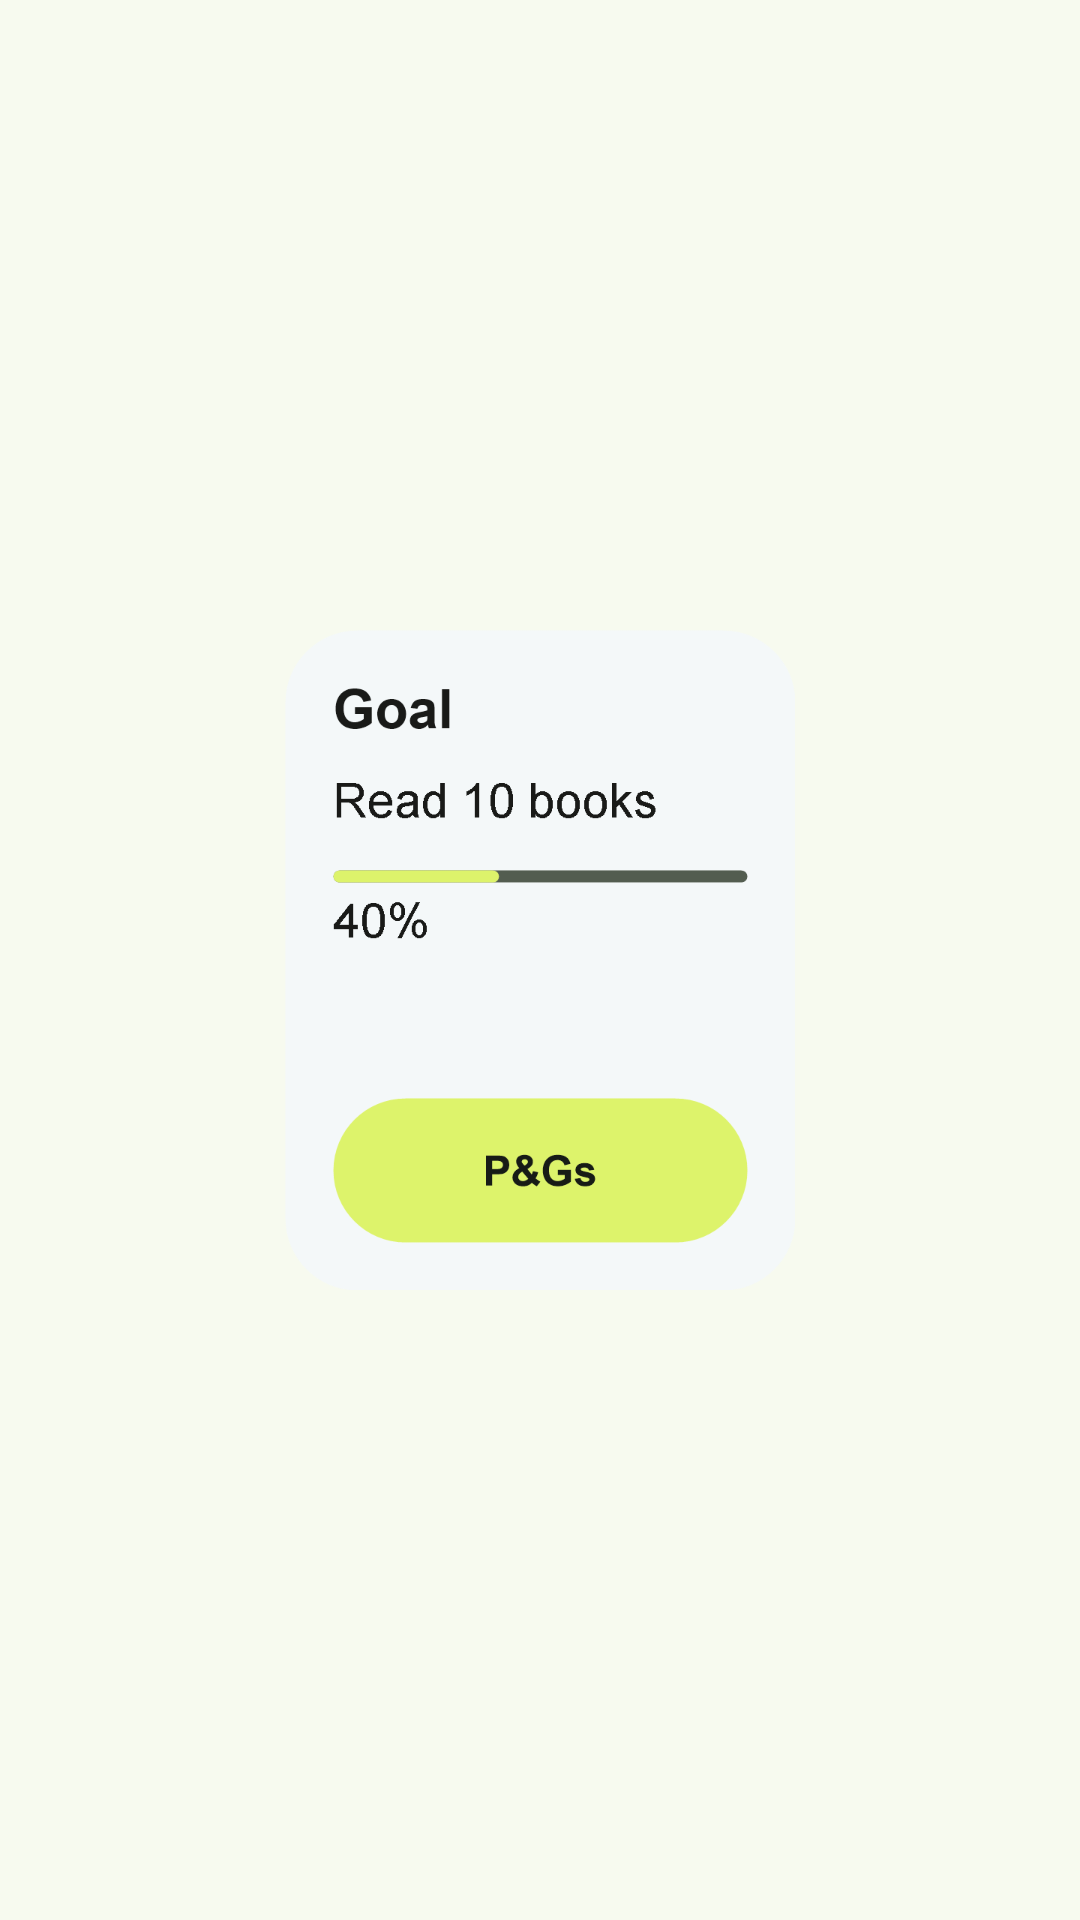

This screen was rendered from an Android layout file. Write that file and the resources it references.
<!-- AndroidManifest.xml: application theme Theme.DayLoop -->
<!-- res/layout/goal_widget_preview_layout.xml -->
<?xml version="1.0" encoding="utf-8"?>
<ImageView xmlns:android="http://schemas.android.com/apk/res/android"
    android:layout_width="match_parent"
    android:layout_height="match_parent"
    android:scaleType="centerInside"
    android:contentDescription="@string/widget_goal_description"
    android:src="@drawable/dayloop_goal_picker" />
<!-- resources referenced by this layout -->
<resources>
  <!-- drawable dayloop_goal_picker: png bitmap (drawable-night-xxxhdpi, 18998 bytes) -->
  <string name="widget_goal_description">Track your active goal progress throughout the day.</string>
  <style name="Theme.DayLoop" parent="android:style/Theme.Material.Light.NoActionBar">
          <item name="android:windowBackground">#F7FAEF</item>
          <item name="android:statusBarColor">#F7FAEF</item>
          <item name="android:navigationBarColor">#111416</item>
          <item name="android:windowLightStatusBar">true</item>
      </style>
</resources>
